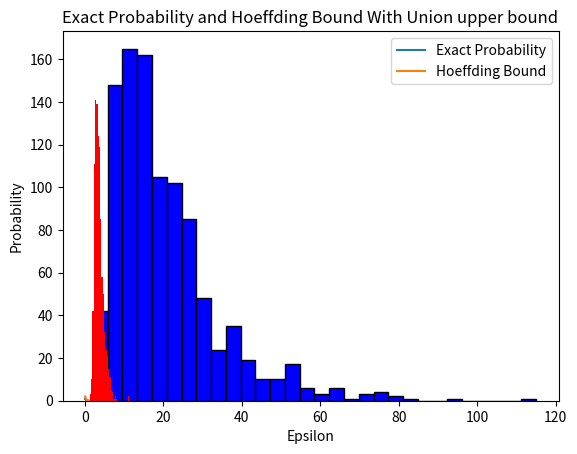

Generate this figure with matplotlib:
import numpy as np
import matplotlib.pyplot as plt

# Seed
# Q1
np.random.seed(1001)
# Initialize w*, first dimension is bias
weight_vector = np.zeros(11)
weight_vector[1:] = np.random.rand(10)


# Generation of training set, the first dimension is bias (threshold)
def gen_training_inputs(n):
    training_set_1 = np.random.choice([-1, 1], (n, 11))
    training_set_1[:, 0] = 1
    return training_set_1


def gen_set_with_label(sample, weight):
    labels = np.sign(np.dot(sample, weight))
    train_set = np.column_stack((labels, sample))
    return train_set


def Perceptron_algorithm(x, y):
    weights = np.zeros(11)
    weights[1:] = np.random.rand(10)
    iterations_train = 0
    while True:
        errors = 0
        for xi, label in zip(x, y):
            if (np.dot(xi, weights) * label) <= 0:
                weights += xi * label
                errors += 1
        iterations_train += 1
        if errors == 0:
            break
    return iterations_train, weights


iterations_num_list = []
upper_bound_list = []
for _ in range(1000):
    weight_vector = np.zeros(11)
    weight_vector[1:] = np.random.rand(10)
    training_input = gen_training_inputs(100)
    # Initialization
    training_set = gen_set_with_label(training_input, weight_vector)
    iterations, weight_vector = Perceptron_algorithm(training_set[:, 1:], training_set[:, 0])
    iterations_num_list.append(iterations)
    # Training and recording iteration required.

    rho = min(training_set[:, 0] * np.dot(training_set[:, 1:], weight_vector))
    r_value = max(np.linalg.norm(training_set[:, 1:], axis=1))
    upper_bound_list.append(r_value ** 2 * np.linalg.norm(weight_vector) / rho ** 2)
    # calculating the upper bound.

# Calculate the average number of iterations
average_iterations = np.mean(iterations_num_list)
print(average_iterations)

plt.hist(iterations_num_list, bins=30, color='blue', edgecolor='black')

plt.xlabel('Number of iters')
plt.ylabel('Frequency')
plt.title('Histogram for Number of iterations')
plt.show()
diff = zip(iterations_num_list, upper_bound_list)
diff_list = []
for i, j in diff:
    diff_list.append(np.log10(np.abs(i - j)))
plt.hist(diff_list, color='red', bins=30)

plt.xlabel('log10(Difference)')
plt.ylabel('Frequency')
plt.title('Histogram for log10 of difference of Number of iterations')
plt.show()


# Q3

def probability_no_heads(n, mu, m):
    # For 1 coin
    p_no_heads_single = (1 - mu) ** n
    # Probability that at least one coin out of M shows no heads
    p_at_least_one_no_heads = 1 - (1 - p_no_heads_single) ** m
    return p_at_least_one_no_heads


N = 10
mu_values = [0.05, 0.8]
M_values = [1, 10 ** 4, 10 ** 6]

# Compute probabilities
results = {}
for mu in mu_values:
    for M in M_values:
        p = probability_no_heads(N, mu, M)
        results[(mu, M)] = p
print(results)

# Q4
# As given:
N = 6
M = 2
mu = 0.5

epsilons = np.linspace(0, 1, 200)

from scipy.stats import binom


def binom_tail(N, mu, epsilon):
    # Probability of getting more than (mu + epsilon)N heads or less than (mu - epsilon)N heads
    k_min = np.ceil((mu + epsilon) * N)
    k_max = np.floor((mu - epsilon) * N)
    tail_prob = binom.cdf(k_max, N, mu) + (1 - binom.cdf(k_min - 1, N, mu))
    return tail_prob


# Calculate the exact probability and Hoeffding-Union upper bound
exact_probs = [1 - (1 - binom_tail(N, mu, eps)) ** M for eps in epsilons]
hoeffding_bounds = [2 * np.exp(-2 * N * eps ** 2) for eps in epsilons]

# Plot the exact probability and the Hoeffding bound
plt.plot(epsilons, exact_probs, label='Exact Probability')
plt.plot(epsilons, hoeffding_bounds, label='Hoeffding Bound')
plt.title('Exact Probability and Hoeffding Bound With Union upper bound')
plt.xlabel('Epsilon')
plt.ylabel('Probability')
plt.legend()
plt.show()
